The GitHub repository nigno17/Datasets contains a labelled image folder "ProvaDV" with 9 categories: apple, banana, dice, flat screwdriver, hammer, lemon, orange, spatula, tennis ball. Examples follow, each with its label.

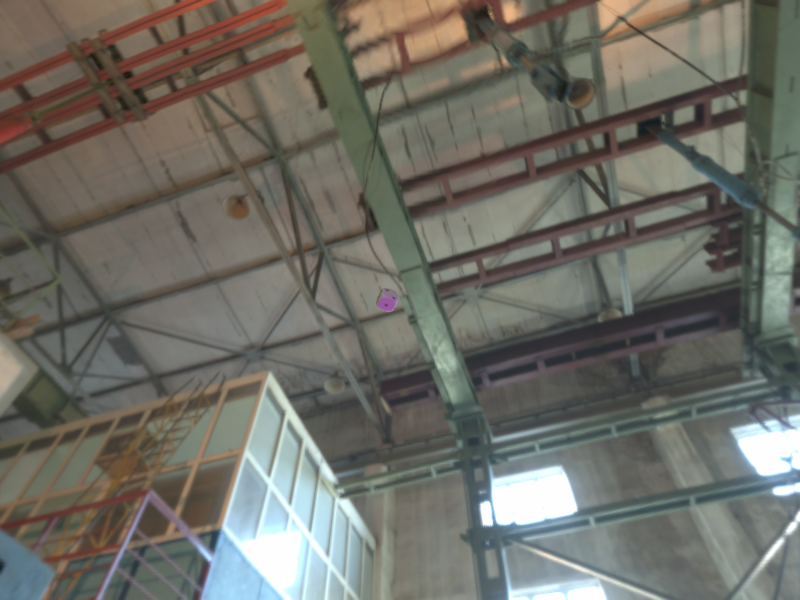
Label: dice

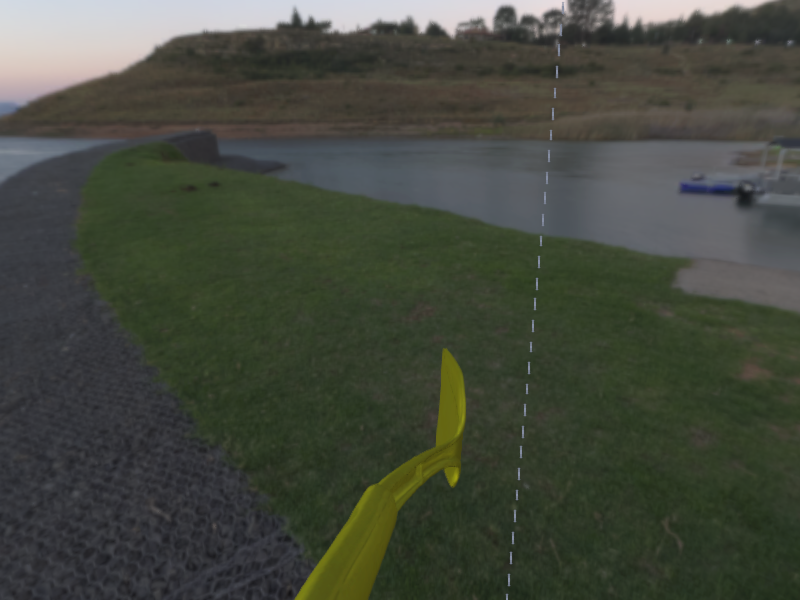
Label: spatula

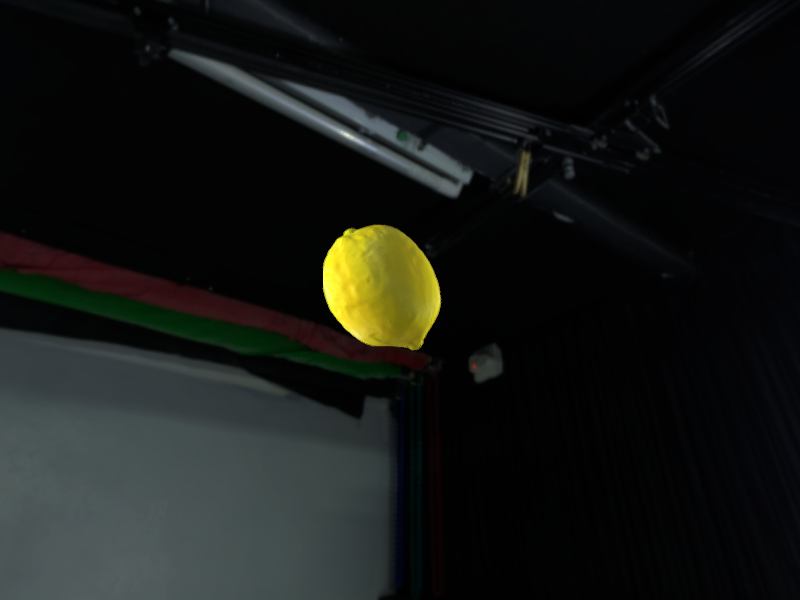
Label: lemon

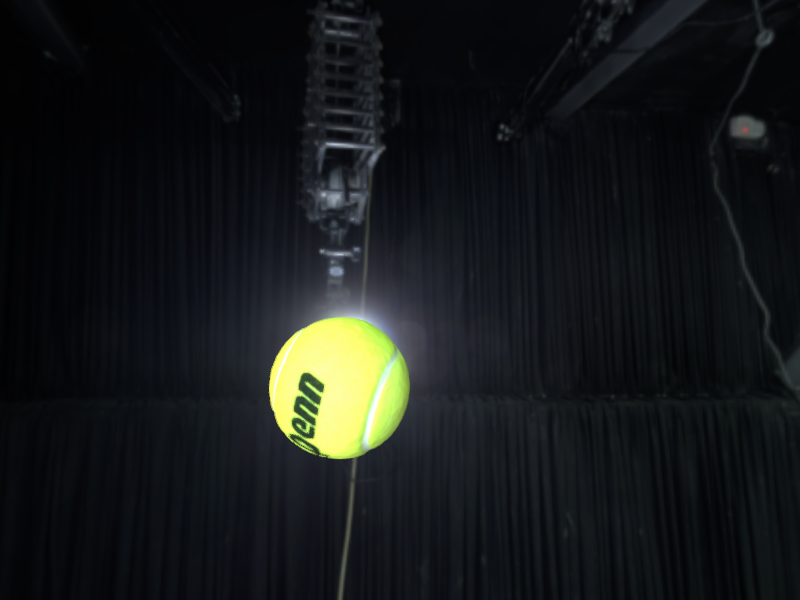
Label: tennis ball

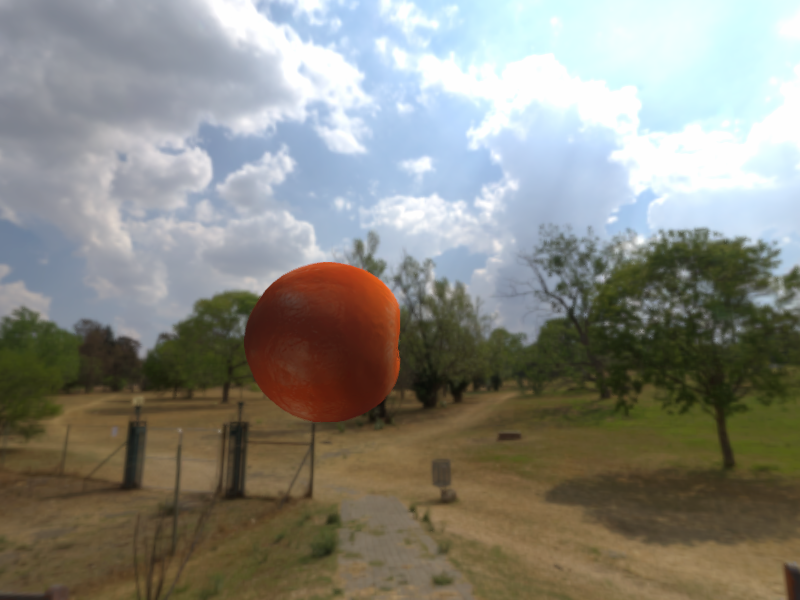
Label: orange

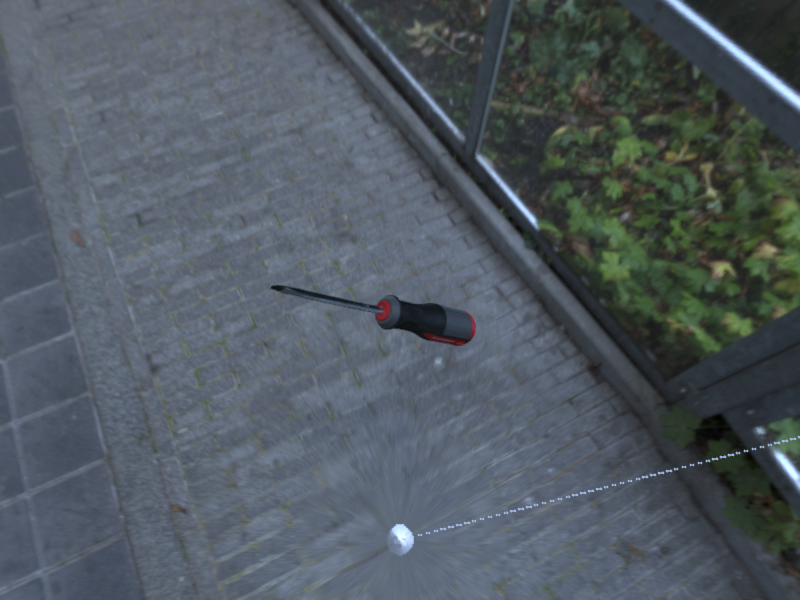
Label: flat screwdriver
